The GitHub repository htthao12/benhcay contains a labelled image folder "data" with 7 categories: anthracnose, aphids, healthy, powdery mildew, rust, scorch sunburn, yellowing wilt. Examples follow, each with its label.

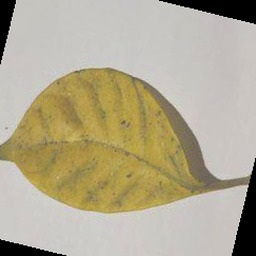
Label: yellowing wilt

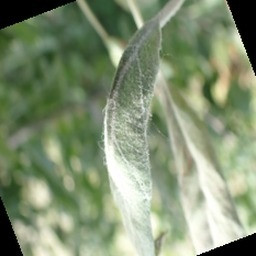
Label: powdery mildew

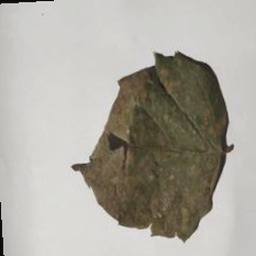
Label: anthracnose

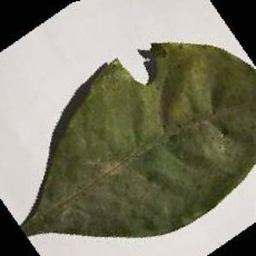
Label: aphids

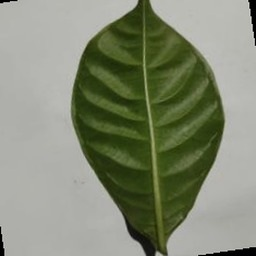
Label: healthy

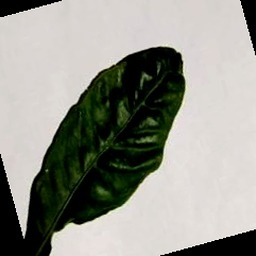
Label: scorch sunburn
